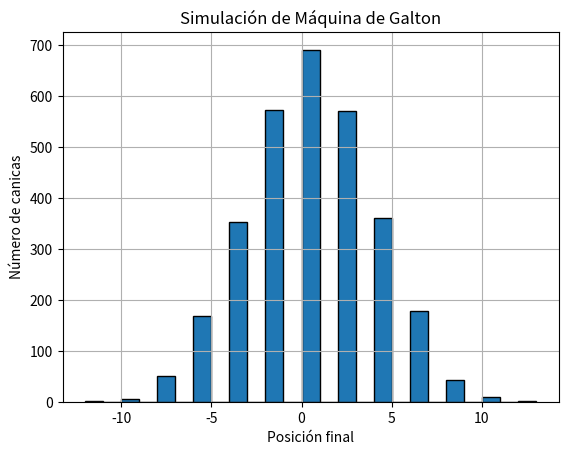

Write the Python code that produced this figure.
import random
import matplotlib.pyplot as plt

def simular_canicas(num_canicas, num_niveles):
    resultados = []
    for _ in range(num_canicas):
        posicion = 0
        for _ in range(num_niveles):
            paso = random.choice([-1, 1])  # -1 para izquierda, 1 para derecha
            posicion += paso
        resultados.append(posicion)
    return resultados

def graficar_histograma(resultados, num_niveles):
    plt.hist(resultados, bins=range(-num_niveles, num_niveles+2), edgecolor='black')
    plt.title('Simulación de Máquina de Galton')
    plt.xlabel('Posición final')
    plt.ylabel('Número de canicas')
    plt.grid(True)
    plt.show()

# Parámetros de la simulación
num_canicas = 3000
num_niveles = 12

# Realizamos la simulación y graficamos el resultado
resultados = simular_canicas(num_canicas, num_niveles)
graficar_histograma(resultados, num_niveles)
